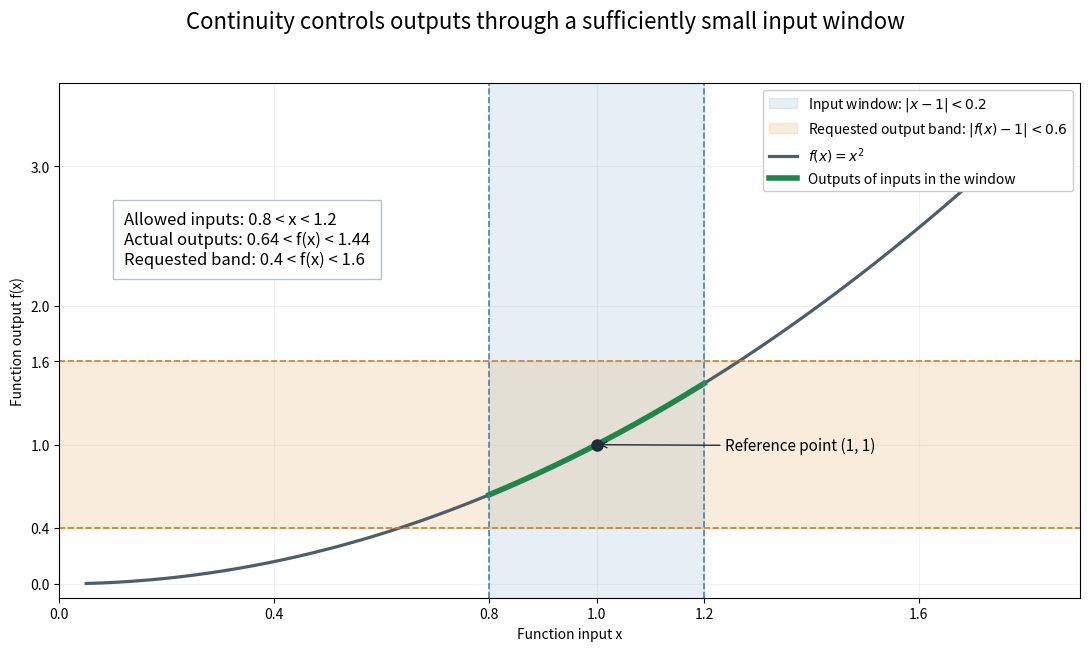

This figure's Python source: (Note: this script raises an exception after producing the figure.)
"""Draw an exact epsilon-delta bound for the square function; output to CWD."""
from pathlib import Path
import matplotlib.pyplot as plt
import numpy as np


def main():
    a, epsilon, delta = 1.0, 0.6, 0.2
    x = np.linspace(0.05, 1.85, 700)
    inside = np.linspace(a - delta, a + delta, 160)
    fig, ax = plt.subplots(figsize=(11, 6.6), dpi=100, facecolor="white")
    ax.set_facecolor("white")
    ax.axvspan(a - delta, a + delta, color="#4285b4", alpha=0.13,
               label=r"Input window: $|x-1|<0.2$")
    ax.axhspan(a * a - epsilon, a * a + epsilon, color="#dd8d2a", alpha=0.16,
               label=r"Requested output band: $|f(x)-1|<0.6$")
    ax.plot(x, x ** 2, color="#4c5e6a", lw=2.3, label=r"$f(x)=x^2$")
    ax.plot(inside, inside ** 2, color="#20844c", lw=4,
            label="Outputs of inputs in the window")
    for v in [a - delta, a + delta]:
        ax.axvline(v, color="#4285b4", lw=1.2, ls="--")
    for v in [a * a - epsilon, a * a + epsilon]:
        ax.axhline(v, color="#ca8024", lw=1.2, ls="--")
    ax.scatter([a], [a * a], s=64, c="#202c36", zorder=5)
    ax.annotate("Reference point (1, 1)", (1, 1), xytext=(1.24, 0.96),
                arrowprops={"arrowstyle": "->", "color": "#202c36"}, fontsize=11)
    ax.text(0.12, 2.68,
            "Allowed inputs: 0.8 < x < 1.2\n"
            "Actual outputs: 0.64 < f(x) < 1.44\n"
            "Requested band: 0.4 < f(x) < 1.6",
            fontsize=12, va="top", bbox={"facecolor": "white", "edgecolor": "#b9c1c8", "pad": 8})
    ax.set(xlim=(0, 1.9), ylim=(-0.1, 3.6), xlabel="Function input x",
           ylabel="Function output f(x)")
    ax.set_xticks([0, 0.4, 0.8, 1, 1.2, 1.6])
    ax.set_yticks([0, 0.4, 1, 1.6, 2, 3])
    ax.grid(alpha=0.17)
    ax.legend(loc="upper right", fontsize=10, framealpha=1)
    fig.suptitle("Continuity controls outputs through a sufficiently small input window", fontsize=16)
    fig.tight_layout(rect=(0, 0, 1, 0.95))
    fig.savefig(Path.cwd() / (Path(__file__).stem + ".png"), facecolor="white", transparent=False)
    plt.close(fig)


if __name__ == "__main__":
    main()
